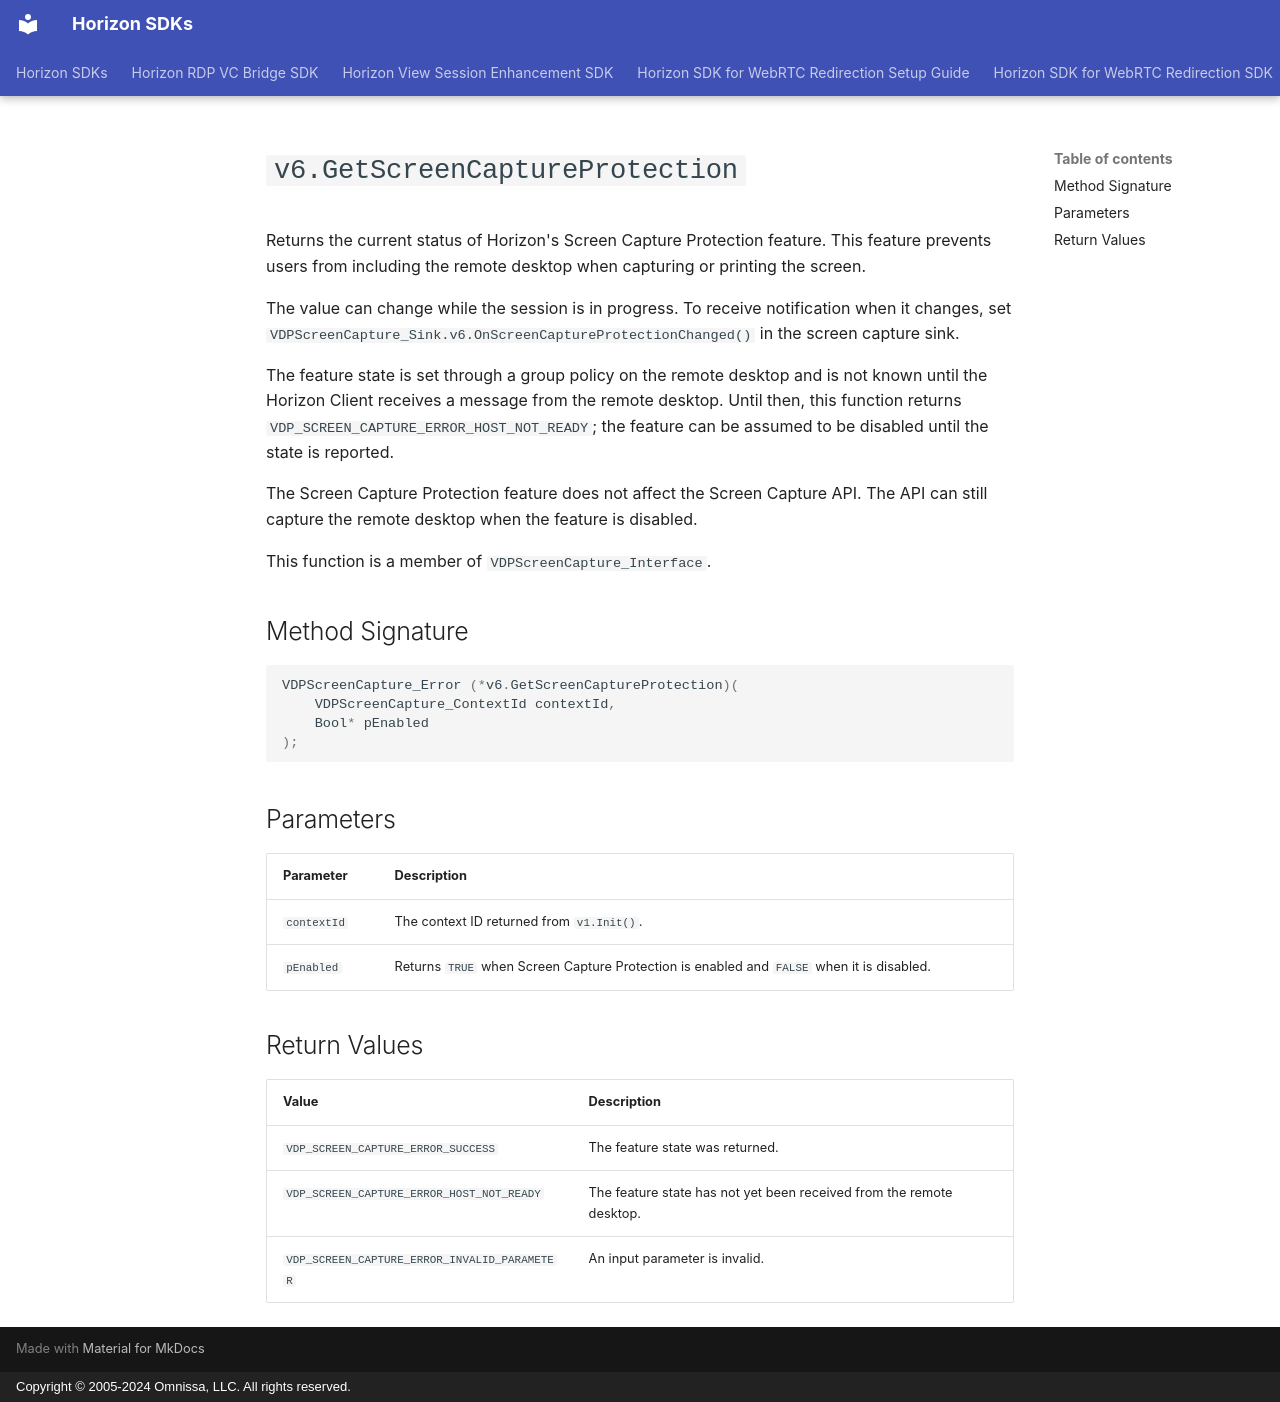

repository: euc-dev/horizon-sdk · page: vdpservice/versions/4.1/docs/VDPScreenCapture/v6.GetScreenCaptureProtection/index.html · generator: mkdocs · copyright: Copyright © 2005-2024 Omnissa, LLC. All rights reserved.

# `v6.GetScreenCaptureProtection`

Returns the current status of Horizon's Screen Capture Protection feature. This feature prevents users from including the remote desktop when capturing or printing the screen.

The value can change while the session is in progress. To receive notification when it changes, set `VDPScreenCapture_Sink.v6.OnScreenCaptureProtectionChanged()` in the screen capture sink.

The feature state is set through a group policy on the remote desktop and is not known until the Horizon Client receives a message from the remote desktop. Until then, this function returns `VDP_SCREEN_CAPTURE_ERROR_HOST_NOT_READY`; the feature can be assumed to be disabled until the state is reported.

The Screen Capture Protection feature does not affect the Screen Capture API. The API can still capture the remote desktop when the feature is disabled.

This function is a member of `VDPScreenCapture_Interface`.

## Method Signature

```c
VDPScreenCapture_Error (*v6.GetScreenCaptureProtection)(
    VDPScreenCapture_ContextId contextId,
    Bool* pEnabled
);
```

## Parameters

| Parameter   | Description                                                                               |
| ----------- | ----------------------------------------------------------------------------------------- |
| `contextId` | The context ID returned from `v1.Init()`.                                                 |
| `pEnabled`  | Returns `TRUE` when Screen Capture Protection is enabled and `FALSE` when it is disabled. |

## Return Values

| Value                                        | Description                                                          |
| -------------------------------------------- | -------------------------------------------------------------------- |
| `VDP_SCREEN_CAPTURE_ERROR_SUCCESS`           | The feature state was returned.                                      |
| `VDP_SCREEN_CAPTURE_ERROR_HOST_NOT_READY`    | The feature state has not yet been received from the remote desktop. |
| `VDP_SCREEN_CAPTURE_ERROR_INVALID_PARAMETER` | An input parameter is invalid.                                       |
